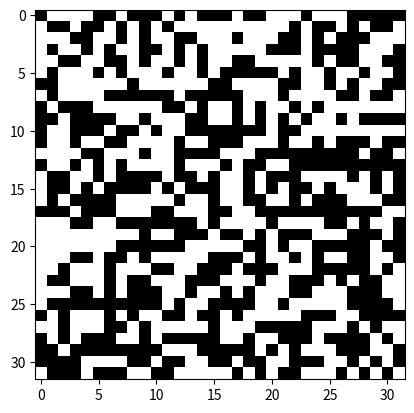

The script that saved this image:
'''
[redacted]
'''

import time
import numpy as np
from numpy.fft import fft2, ifft2
from matplotlib import pyplot, animation


def fft_convolve2d(board, kernal):
    board_ft = fft2(board)
    kernal_ft = fft2(kernal)
    height, width = board_ft.shape
    convolution = np.real(ifft2(board_ft * kernal_ft))
    convolution = np.roll(convolution, - int(height / 2) + 1, axis=0)
    convolution = np.roll(convolution, - int(width / 2) + 1, axis=1)
    return convolution.round()


class Automata:
    '''
    shape: must be 2d and power of 2 to make things efficient
    neighborhood: who are my neighbors (maked with 1s)
    '''
    def __init__(self, shape, density, neighborhood, rule, seed=None):
        self.seed = seed
        # initialize random generator
        rng = np.random.default_rng(self.seed)

        self.board = rng.uniform(0, 1, shape)
        self.board = self.board < density

        n_height, n_width = neighborhood.shape # say (3,3) for Conway's GoL
        self.kernal = np.zeros(shape) # kernal has same shape, say (256,256)
        self.kernal[
            (shape[0] - n_height - 1) // 2 : (shape[0] + n_height) // 2,
            (shape[1] - n_width - 1) // 2 : (shape[1] + n_width) // 2
        ] = neighborhood

        self.rule = rule


    def update_board(self, intervals=1):
        for i in range(intervals):
            convolution = fft_convolve2d(self.board, self.kernal)
            shape = convolution.shape
            new_board = np.zeros(shape)
            new_board[np.where(np.in1d(convolution, self.rule[0]).reshape(shape)
                               & (self.board == 1))] = 1
            new_board[np.where(np.in1d(convolution, self.rule[1]).reshape(shape)
                               & (self.board == 0))] = 1
            self.board = new_board


    def benchmark(self, interations):
        start = time.process_time()
        self.update_board(interations)
        print("Performed", interations, "iterations of", self.board.shape, "cells in",
              time.process_time() - start, "seconds")


    def animate(self, interval=100):
        def update_animation(*args):
            self.update_board()
            self.image.set_array(self.board)
            return self.image,

        fig = pyplot.figure()
        self.image = pyplot.imshow(self.board, interpolation="nearest",
                                   cmap=pyplot.cm.gray)
        ani = animation.FuncAnimation(fig, update_animation, interval=interval)
        pyplot.show()


class Conway(Automata):
    def __init__(self, shape, density, seed=None):
        # which neighbors are on (marked with 1s)
        neighborhood = np.array([[1, 1, 1], [1, 0, 1], [1, 1, 1]])
        # GoL Rule:
        rule = [
            [2, 3], # 'on->on': (2,3): "on" neighbours (can't contain 0)
            [3]     # 'off->on': (3,): "on" neighbours (can't contain 0)
        ]
        # init automata
        Automata.__init__(self, shape, density, neighborhood, rule, seed)


class Life34(Automata):
    def __init__(self, shape, density, seed=None):
        neighborhood = np.array([[1, 1, 1], [1, 0, 1], [1, 1, 1]])
        rule = [[3, 4], [3, 4]]
        Automata.__init__(self, shape, density, neighborhood, rule, seed)


class Amoeba(Automata):
    def __init__(self, shape, density, seed=None):
        neighborhood = np.array([[1, 1, 1], [1, 0, 1], [1, 1, 1]])
        rule = [[1, 3, 5, 8], [3, 5, 7]]
        Automata.__init__(self, shape, density, neighborhood, rule, seed)


class Anneal(Automata):
    def __init__(self, shape, density, seed=None):
        neighborhood = np.array([[1, 1, 1], [1, 0, 1], [1, 1, 1]])
        rule = [[3, 5, 6, 7, 8], [4, 6, 7, 8]]
        Automata.__init__(self, shape, density, neighborhood, rule, seed)


class Bugs(Automata):
    def __init__(self, shape, density, seed=None):
        neighborhood = np.ones((11, 11))
        rule = [np.arange(34, 59), np.arange(34, 46)]
        Automata.__init__(self, shape, density, neighborhood, rule, seed)


class Globe(Automata):
    def __init__(self, shape, density, seed=None):
        neighborhood = np.ones((10, 1))
        rule = [np.arange(34, 59), np.arange(34, 46)]
        Automata.__init__(self, shape, density, neighborhood, rule, seed)


class Animation:
    def __init__(self, automata, interval=100):
        self.automata = automata
        fig = pyplot.figure()
        self.image = pyplot.imshow(self.automata.board, interpolation="nearest",
                                   cmap=pyplot.cm.gray)
        ani = animation.FuncAnimation(fig, self.animate, interval=interval)
        pyplot.show()


    def animate(self, *args):
        self.automata.update_board()
        self.image.set_array(self.automata.board)
        return self.image,


def main():
    # Create automata
    # automata = Bugs((256, 256), density=0.5)
    automata = Conway((256, 256), density=0.5)
    # automata = Life34((256, 256), density=0.12)
    # automata = Amoeba((256, 256), density=0.18)
    # automata = Anneal((256, 256), density=0.5)

    # Benchmark automata
    # automata.benchmark(interations=100)

    # Animate automata
    automata.animate(interval=100)

def test():
    automata = Conway((32, 32), density=0.5, seed=123)
    automata.animate(interval=100)
    # num_steps = 100
    # init_t = time.perf_counter()
    # for _ in range(num_steps):
    #     automata.update_board()
    # t = time.perf_counter() - init_t
    # print(f"Computation took {t*1000.0:.1f}ms")


if __name__ == "__main__":
    # main()
    test()